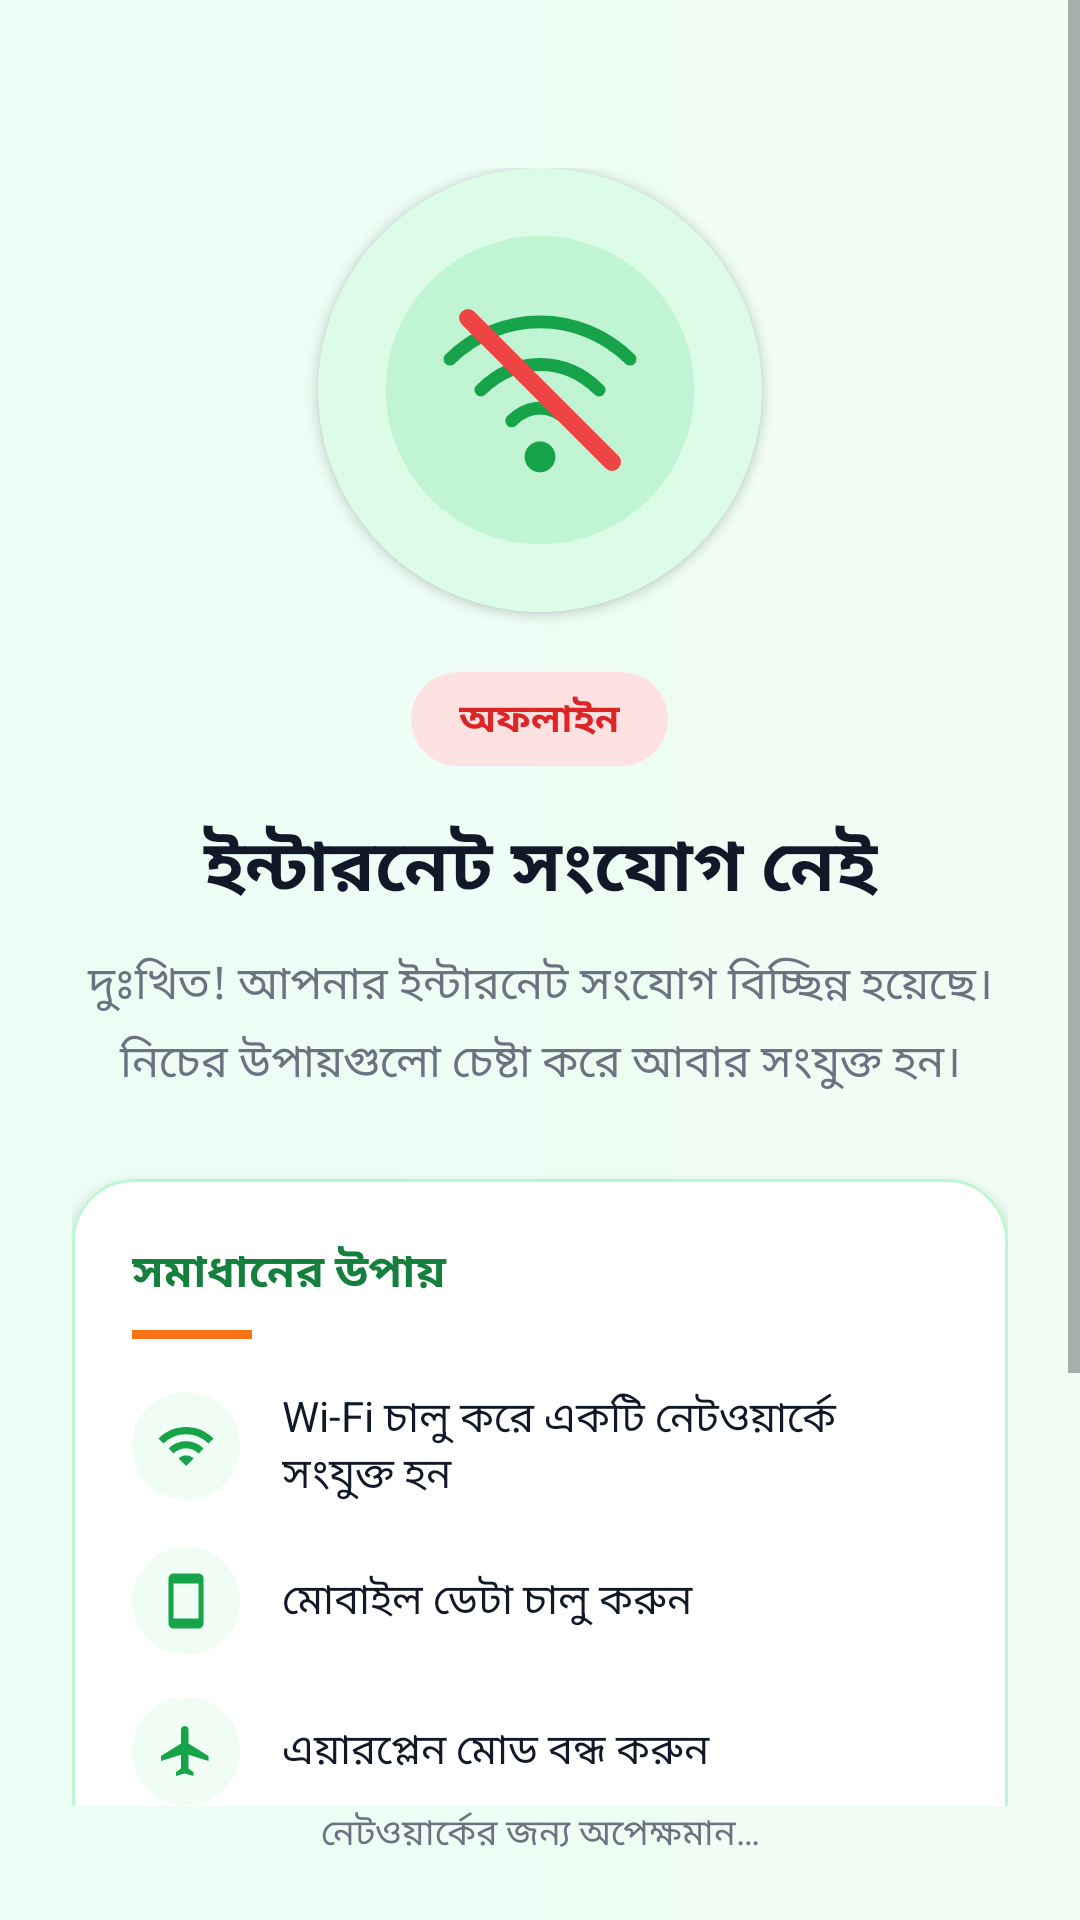

The Android layout XML behind this screen, and the referenced resources:
<!-- AndroidManifest.xml: application theme Theme.WebViewApp -->
<!-- res/layout/layout_no_internet.xml -->
<?xml version="1.0" encoding="utf-8"?>

<androidx.constraintlayout.widget.ConstraintLayout xmlns:android="http://schemas.android.com/apk/res/android"
    xmlns:app="http://schemas.android.com/apk/res-auto"
    xmlns:tools="http://schemas.android.com/tools"
    android:layout_width="match_parent"
    android:layout_height="match_parent"
    android:background="@drawable/offline_background">

    <ScrollView
        android:id="@+id/offlineScroll"
        android:layout_width="0dp"
        android:layout_height="0dp"
        android:clipToPadding="false"
        android:fillViewport="true"
        android:overScrollMode="never"
        app:layout_constraintBottom_toTopOf="@id/tvOfflineFooter"
        app:layout_constraintEnd_toEndOf="parent"
        app:layout_constraintStart_toStartOf="parent"
        app:layout_constraintTop_toTopOf="parent">

        <LinearLayout
            android:id="@+id/offlineContent"
            android:layout_width="match_parent"
            android:layout_height="wrap_content"
            android:gravity="center_horizontal"
            android:orientation="vertical"
            android:paddingHorizontal="24dp"
            android:paddingTop="56dp"
            android:paddingBottom="24dp">

            <FrameLayout
                android:layout_width="148dp"
                android:layout_height="148dp"
                android:background="@drawable/offline_icon_circle"
                android:elevation="2dp">

                <ImageView
                    android:id="@+id/imgOffline"
                    android:layout_width="120dp"
                    android:layout_height="120dp"
                    android:layout_gravity="center"
                    android:contentDescription="@string/offline_icon_desc"
                    android:src="@drawable/ic_no_internet" />

            </FrameLayout>

            <TextView
                android:id="@+id/tvOfflineBadge"
                android:layout_width="wrap_content"
                android:layout_height="wrap_content"
                android:layout_marginTop="20dp"
                android:background="@drawable/offline_badge_bg"
                android:paddingHorizontal="16dp"
                android:paddingVertical="6dp"
                android:text="@string/offline_badge"
                android:textColor="@color/offline_badge_text"
                android:textSize="13sp"
                android:textStyle="bold" />

            <TextView
                android:id="@+id/tvOfflineTitle"
                android:layout_width="match_parent"
                android:layout_height="wrap_content"
                android:layout_marginTop="16dp"
                android:fontFamily="sans-serif-medium"
                android:gravity="center"
                android:text="@string/offline_title"
                android:textColor="@color/text_primary"
                android:textSize="24sp"
                android:textStyle="bold" />

            <TextView
                android:id="@+id/tvOfflineMessage"
                android:layout_width="match_parent"
                android:layout_height="wrap_content"
                android:layout_marginTop="10dp"
                android:gravity="center"
                android:lineSpacingExtra="6dp"
                android:text="@string/offline_message"
                android:textColor="@color/text_secondary"
                android:textSize="15sp" />

            <LinearLayout
                android:id="@+id/tipsCard"
                android:layout_width="match_parent"
                android:layout_height="wrap_content"
                android:layout_marginTop="28dp"
                android:background="@drawable/offline_tips_card_bg"
                android:elevation="3dp"
                android:orientation="vertical"
                android:padding="20dp">

                <TextView
                    android:layout_width="match_parent"
                    android:layout_height="wrap_content"
                    android:drawablePadding="8dp"
                    android:text="@string/offline_tips_title"
                    android:textColor="@color/primary_dark"
                    android:textSize="15sp"
                    android:textStyle="bold" />

                <View
                    android:layout_width="40dp"
                    android:layout_height="3dp"
                    android:layout_marginTop="8dp"
                    android:background="@color/accent_orange" />

                <LinearLayout
                    android:layout_width="match_parent"
                    android:layout_height="wrap_content"
                    android:layout_marginTop="16dp"
                    android:gravity="center_vertical"
                    android:orientation="horizontal">

                    <FrameLayout
                        android:layout_width="36dp"
                        android:layout_height="36dp"
                        android:background="@drawable/offline_tip_icon_bg">

                        <ImageView
                            android:layout_width="20dp"
                            android:layout_height="20dp"
                            android:layout_gravity="center"
                            android:contentDescription="@null"
                            android:src="@drawable/ic_tip_wifi" />
                    </FrameLayout>

                    <TextView
                        android:layout_width="0dp"
                        android:layout_height="wrap_content"
                        android:layout_marginStart="14dp"
                        android:layout_weight="1"
                        android:text="@string/offline_tip_wifi"
                        android:textColor="@color/text_primary"
                        android:textSize="14sp" />
                </LinearLayout>

                <LinearLayout
                    android:layout_width="match_parent"
                    android:layout_height="wrap_content"
                    android:layout_marginTop="14dp"
                    android:gravity="center_vertical"
                    android:orientation="horizontal">

                    <FrameLayout
                        android:layout_width="36dp"
                        android:layout_height="36dp"
                        android:background="@drawable/offline_tip_icon_bg">

                        <ImageView
                            android:layout_width="20dp"
                            android:layout_height="20dp"
                            android:layout_gravity="center"
                            android:contentDescription="@null"
                            android:src="@drawable/ic_tip_mobile" />
                    </FrameLayout>

                    <TextView
                        android:layout_width="0dp"
                        android:layout_height="wrap_content"
                        android:layout_marginStart="14dp"
                        android:layout_weight="1"
                        android:text="@string/offline_tip_mobile"
                        android:textColor="@color/text_primary"
                        android:textSize="14sp" />
                </LinearLayout>

                <LinearLayout
                    android:layout_width="match_parent"
                    android:layout_height="wrap_content"
                    android:layout_marginTop="14dp"
                    android:gravity="center_vertical"
                    android:orientation="horizontal">

                    <FrameLayout
                        android:layout_width="36dp"
                        android:layout_height="36dp"
                        android:background="@drawable/offline_tip_icon_bg">

                        <ImageView
                            android:layout_width="20dp"
                            android:layout_height="20dp"
                            android:layout_gravity="center"
                            android:contentDescription="@null"
                            android:src="@drawable/ic_tip_airplane" />
                    </FrameLayout>

                    <TextView
                        android:layout_width="0dp"
                        android:layout_height="wrap_content"
                        android:layout_marginStart="14dp"
                        android:layout_weight="1"
                        android:text="@string/offline_tip_airplane"
                        android:textColor="@color/text_primary"
                        android:textSize="14sp" />
                </LinearLayout>

            </LinearLayout>

            <com.google.android.material.button.MaterialButton
                android:id="@+id/btnRetry"
                android:layout_width="match_parent"
                android:layout_height="56dp"
                android:layout_marginTop="28dp"
                android:backgroundTint="@color/primary"
                android:text="@string/retry"
                android:textAllCaps="false"
                android:textColor="@android:color/white"
                android:textSize="16sp"
                android:textStyle="bold"
                app:cornerRadius="16dp"
                app:icon="@drawable/ic_retry"
                app:iconGravity="textStart"
                app:iconPadding="10dp"
                app:iconTint="@android:color/white" />

            <com.google.android.material.button.MaterialButton
                android:id="@+id/btnOpenSettings"
                style="@style/Widget.MaterialComponents.Button.OutlinedButton"
                android:layout_width="match_parent"
                android:layout_height="52dp"
                android:layout_marginTop="10dp"
                android:text="@string/open_settings"
                android:textAllCaps="false"
                android:textColor="@color/primary_dark"
                android:textSize="15sp"
                app:cornerRadius="16dp"
                app:strokeColor="@color/primary"
                app:strokeWidth="1.5dp" />

        </LinearLayout>

    </ScrollView>

    <TextView
        android:id="@+id/tvOfflineFooter"
        android:layout_width="wrap_content"
        android:layout_height="wrap_content"
        android:layout_marginBottom="20dp"
        android:text="@string/offline_footer"
        android:textColor="@color/offline_footer_text"
        android:textSize="12sp"
        app:layout_constraintBottom_toBottomOf="parent"
        app:layout_constraintEnd_toEndOf="parent"
        app:layout_constraintStart_toStartOf="parent"
        tools:ignore="SmallSp" />

</androidx.constraintlayout.widget.ConstraintLayout>
<!-- resources referenced by this layout -->
<resources>
  <color name="accent_orange">#F97316</color>
  <color name="offline_badge_text">#DC2626</color>
  <color name="offline_footer_text">#6B7280</color>
  <color name="primary">#16A34A</color>
  <color name="primary_dark">#15803D</color>
  <color name="text_primary">#111827</color>
  <color name="text_secondary">#6B7280</color>
  <!-- drawable ic_tip_airplane (drawable) -->
  <?xml version="1.0" encoding="utf-8"?>
  
  <vector xmlns:android="http://schemas.android.com/apk/res/android"
      android:width="20dp"
      android:height="20dp"
      android:viewportWidth="24"
      android:viewportHeight="24">
      <path
          android:fillColor="@color/primary"
          android:pathData="M10.18,9 M21,16v-2l-8,-5V3.5c0,-0.83 -0.67,-1.5 -1.5,-1.5S10,2.67 10,3.5V9l-8,5v2l8,-2.5V19l-2,1.5V22l3.5,-1 3.5,1v-1.5L13,19v-5.5l8,2.5z" />
  </vector>
  <!-- drawable ic_tip_mobile (drawable) -->
  <?xml version="1.0" encoding="utf-8"?>
  
  <vector xmlns:android="http://schemas.android.com/apk/res/android"
      android:width="20dp"
      android:height="20dp"
      android:viewportWidth="24"
      android:viewportHeight="24">
      <path
          android:fillColor="@color/primary"
          android:pathData="M17,1.01L7,1c-1.1,0 -2,0.9 -2,2v18c0,1.1 0.9,2 2,2h10c1.1,0 2,-0.9 2,-2V3c0,-1.1 -0.9,-1.99 -2,-1.99zM17,19H7V5h10v14z" />
  </vector>
  <!-- drawable offline_background (drawable) -->
  <?xml version="1.0" encoding="utf-8"?>
  
  <layer-list xmlns:android="http://schemas.android.com/apk/res/android">
      <item>
          <shape android:shape="rectangle">
              <gradient
                  android:angle="180"
                  android:endColor="@color/offline_bg_bottom"
                  android:startColor="@color/offline_bg_top"
                  android:type="linear" />
          </shape>
      </item>
  </layer-list>
  <!-- drawable offline_badge_bg (drawable) -->
  <?xml version="1.0" encoding="utf-8"?>
  
  <shape xmlns:android="http://schemas.android.com/apk/res/android"
      android:shape="rectangle">
      <solid android:color="@color/offline_badge_bg" />
      <corners android:radius="20dp" />
  </shape>
  <!-- drawable offline_icon_circle (drawable) -->
  <?xml version="1.0" encoding="utf-8"?>
  
  <shape xmlns:android="http://schemas.android.com/apk/res/android"
      android:shape="oval">
      <solid android:color="@color/offline_icon_circle" />
  </shape>
  <!-- drawable offline_tip_icon_bg (drawable) -->
  <?xml version="1.0" encoding="utf-8"?>
  
  <shape xmlns:android="http://schemas.android.com/apk/res/android"
      android:shape="oval">
      <solid android:color="@color/offline_tip_icon_bg" />
  </shape>
  <string name="offline_badge">অফলাইন</string>
  <string name="offline_footer">নেটওয়ার্কের জন্য অপেক্ষমান…</string>
  <string name="offline_icon_desc">ইন্টারনেট সংযোগ নেই</string>
  <string name="offline_message">দুঃখিত! আপনার ইন্টারনেট সংযোগ বিচ্ছিন্ন হয়েছে।\nনিচের উপায়গুলো চেষ্টা করে আবার সংযুক্ত হন।</string>
  <string name="offline_tip_airplane">এয়ারপ্লেন মোড বন্ধ করুন</string>
  <string name="offline_tip_mobile">মোবাইল ডেটা চালু করুন</string>
  <string name="offline_tip_wifi">Wi-Fi চালু করে একটি নেটওয়ার্কে সংযুক্ত হন</string>
  <string name="offline_tips_title">সমাধানের উপায়</string>
  <string name="offline_title">ইন্টারনেট সংযোগ নেই</string>
  <string name="open_settings">সেটিংস খুলুন</string>
  <string name="retry">আবার চেষ্টা করুন</string>
  <color name="offline_bg_bottom">#ECFDF5</color>
  <color name="offline_bg_top">#F0FDF4</color>
  <color name="offline_badge_bg">#FEE2E2</color>
  <color name="offline_icon_circle">#DCFCE7</color>
  <color name="offline_tip_icon_bg">#F0FDF4</color>
  <color name="offline_card_bg">#FFFFFF</color>
  <color name="offline_card_stroke">#BBF7D0</color>
</resources>
